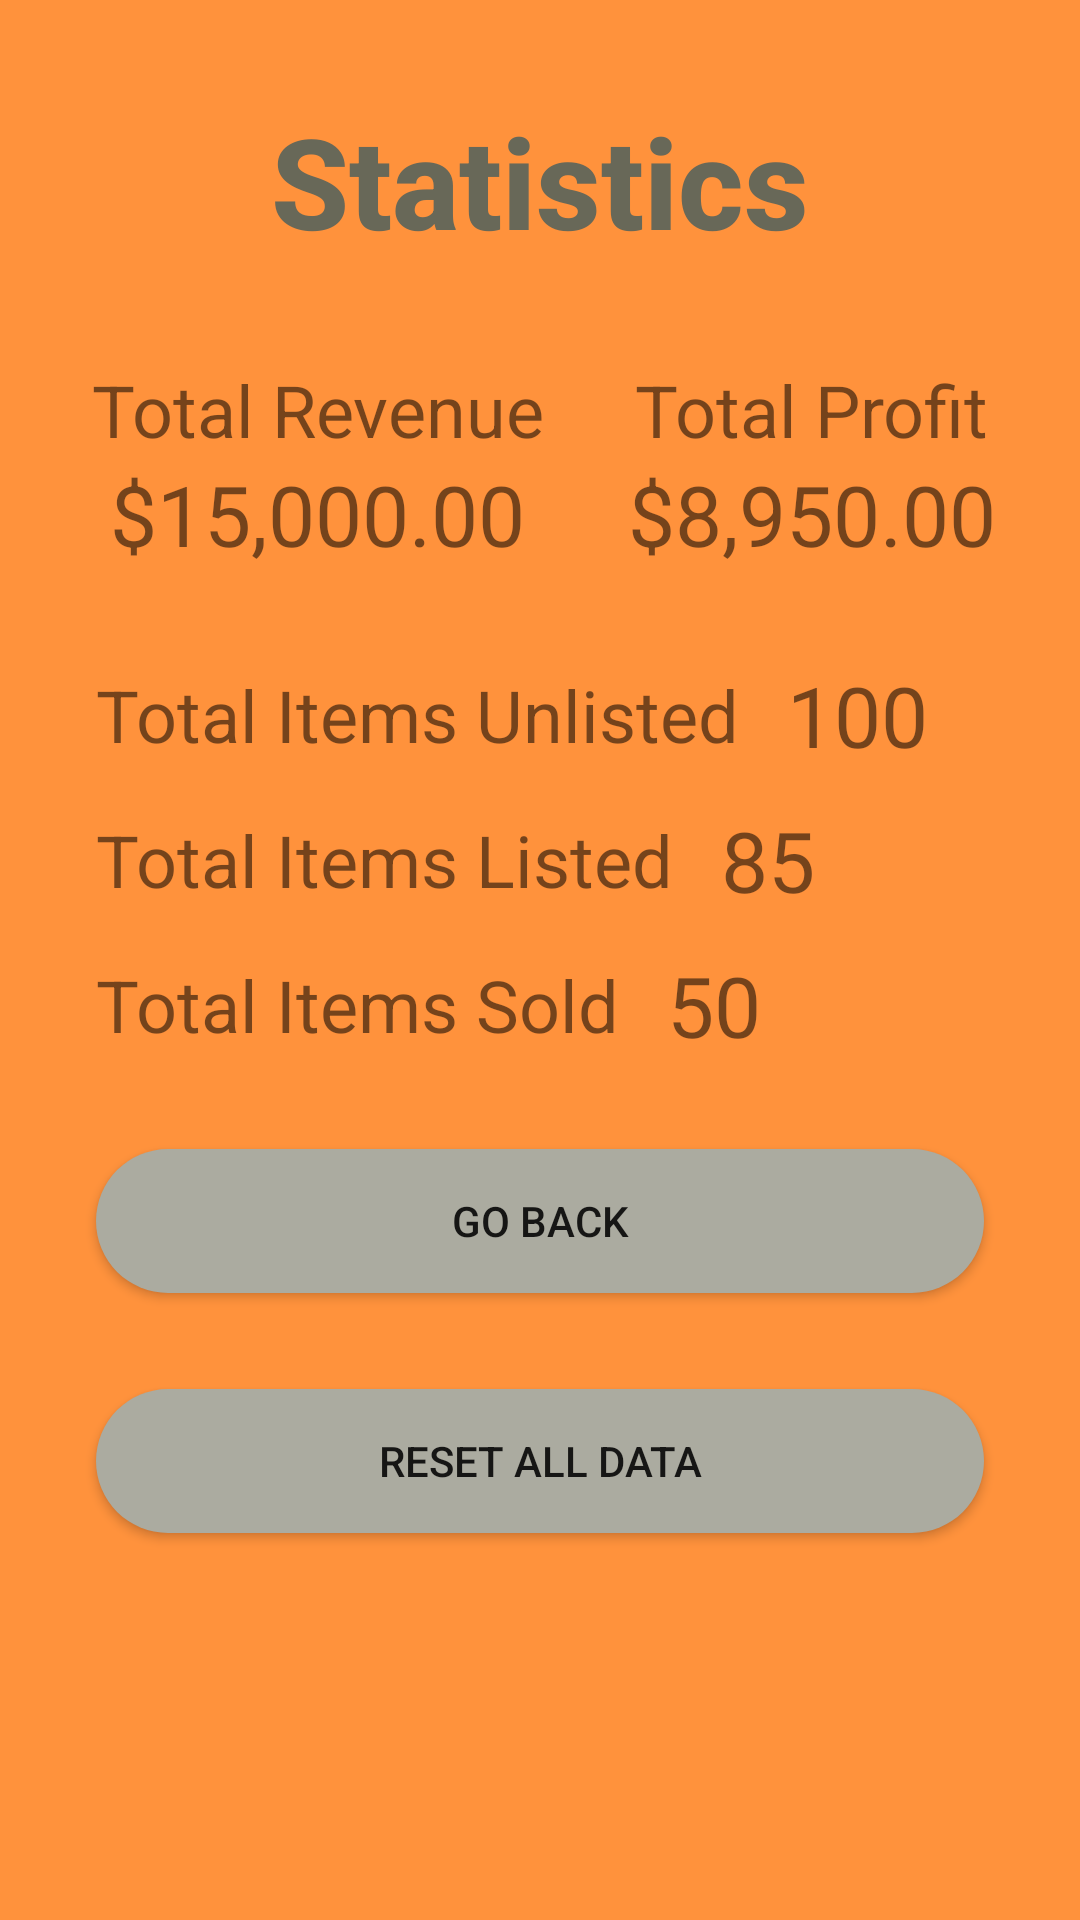

Reconstruct the res/layout file that produces this screen, plus the resources it refers to.
<!-- AndroidManifest.xml: application theme AppTheme -->
<!-- res/layout/activity_statistics.xml -->
<?xml version="1.0" encoding="utf-8"?>
<androidx.constraintlayout.widget.ConstraintLayout xmlns:android="http://schemas.android.com/apk/res/android"
    xmlns:app="http://schemas.android.com/apk/res-auto"
    xmlns:tools="http://schemas.android.com/tools"
    android:layout_width="match_parent"
    android:layout_height="match_parent"
    android:background="@color/backgroundColor"
    tools:context=".Statistics">

    <TextView
        android:id="@+id/textView3"
        style="@style/TitleText"
        android:layout_width="wrap_content"
        android:layout_height="wrap_content"
        android:layout_marginTop="32dp"
        android:text="Statistics"
        app:layout_constraintEnd_toEndOf="parent"
        app:layout_constraintHorizontal_bias="0.5"
        app:layout_constraintStart_toStartOf="parent"
        app:layout_constraintTop_toTopOf="parent" />

    <TextView
        android:id="@+id/textView8"
        android:layout_width="wrap_content"
        android:layout_height="wrap_content"
        android:layout_marginTop="32dp"
        android:text="Total Revenue"
        android:textSize="24sp"
        app:layout_constraintEnd_toStartOf="@+id/textView9"
        app:layout_constraintHorizontal_bias="0.5"
        app:layout_constraintStart_toStartOf="parent"
        app:layout_constraintTop_toBottomOf="@+id/textView3" />

    <TextView
        android:id="@+id/textView9"
        android:layout_width="wrap_content"
        android:layout_height="wrap_content"
        android:text="Total Profit"
        android:textSize="24sp"
        app:layout_constraintEnd_toEndOf="parent"
        app:layout_constraintHorizontal_bias="0.5"
        app:layout_constraintStart_toEndOf="@+id/textView8"
        app:layout_constraintTop_toTopOf="@+id/textView8" />

    <TextView
        android:id="@+id/txtTotalRevenue"
        android:layout_width="wrap_content"
        android:layout_height="wrap_content"
        android:text="$15,000.00"
        android:textSize="28sp"
        app:layout_constraintEnd_toEndOf="@+id/textView8"
        app:layout_constraintStart_toStartOf="@+id/textView8"
        app:layout_constraintTop_toBottomOf="@+id/textView8" />

    <TextView
        android:id="@+id/txtTotalProfit"
        android:layout_width="wrap_content"
        android:layout_height="wrap_content"
        android:text="$8,950.00"
        android:textSize="28sp"
        app:layout_constraintEnd_toEndOf="@+id/textView9"
        app:layout_constraintStart_toStartOf="@+id/textView9"
        app:layout_constraintTop_toBottomOf="@+id/textView9" />

    <TextView
        android:id="@+id/textView12"
        android:layout_width="wrap_content"
        android:layout_height="wrap_content"
        android:layout_marginStart="32dp"
        android:layout_marginTop="32dp"
        android:text="Total Items Unlisted"
        android:textSize="24sp"
        app:layout_constraintStart_toStartOf="parent"
        app:layout_constraintTop_toBottomOf="@+id/txtTotalRevenue" />

    <TextView
        android:id="@+id/txtItemsUnlisted"
        android:layout_width="wrap_content"
        android:layout_height="wrap_content"
        android:layout_marginStart="16dp"
        android:text="100"
        android:textSize="28sp"
        app:layout_constraintBottom_toBottomOf="@+id/textView12"
        app:layout_constraintStart_toEndOf="@+id/textView12"
        app:layout_constraintTop_toTopOf="@+id/textView12" />

    <TextView
        android:id="@+id/textView14"
        android:layout_width="wrap_content"
        android:layout_height="wrap_content"
        android:layout_marginStart="32dp"
        android:layout_marginTop="16dp"
        android:text="Total Items Listed"
        android:textSize="24sp"
        app:layout_constraintStart_toStartOf="parent"
        app:layout_constraintTop_toBottomOf="@+id/textView12" />

    <TextView
        android:id="@+id/txtItemsListed"
        android:layout_width="wrap_content"
        android:layout_height="wrap_content"
        android:layout_marginStart="16dp"
        android:text="85"
        android:textSize="28sp"
        app:layout_constraintBottom_toBottomOf="@+id/textView14"
        app:layout_constraintStart_toEndOf="@+id/textView14"
        app:layout_constraintTop_toTopOf="@+id/textView14" />

    <TextView
        android:id="@+id/textView16"
        android:layout_width="wrap_content"
        android:layout_height="wrap_content"
        android:layout_marginStart="32dp"
        android:layout_marginTop="16dp"
        android:text="Total Items Sold"
        android:textSize="24sp"
        app:layout_constraintStart_toStartOf="parent"
        app:layout_constraintTop_toBottomOf="@+id/textView14" />

    <TextView
        android:id="@+id/txtItemsSold"
        android:layout_width="wrap_content"
        android:layout_height="wrap_content"
        android:layout_marginStart="16dp"
        android:text="50"
        android:textSize="28sp"
        app:layout_constraintBottom_toBottomOf="@+id/textView16"
        app:layout_constraintStart_toEndOf="@+id/textView16"
        app:layout_constraintTop_toTopOf="@+id/textView16" />

    <Button
        android:id="@+id/btnToMain"
        android:layout_width="0dp"
        android:layout_height="wrap_content"
        android:layout_marginStart="32dp"
        android:layout_marginTop="32dp"
        android:layout_marginEnd="32dp"
        android:background="@drawable/rounded_button"
        android:onClick="goToMain"
        android:text="Go Back"
        android:textCursorDrawable="@drawable/long_round_button"
        app:layout_constraintEnd_toEndOf="parent"
        app:layout_constraintStart_toStartOf="parent"
        app:layout_constraintTop_toBottomOf="@+id/textView16" />

    <Button
        android:id="@+id/btnReset"
        android:layout_width="0dp"
        android:layout_height="wrap_content"
        android:layout_marginStart="32dp"
        android:layout_marginTop="32dp"
        android:layout_marginEnd="32dp"
        android:background="@drawable/rounded_button"
        android:onClick="resetData"
        android:text="Reset All Data"
        app:layout_constraintEnd_toEndOf="parent"
        app:layout_constraintHorizontal_bias="0.5"
        app:layout_constraintStart_toStartOf="parent"
        app:layout_constraintTop_toBottomOf="@+id/btnToMain" />
</androidx.constraintlayout.widget.ConstraintLayout>
<!-- resources referenced by this layout -->
<resources>
  <color name="backgroundColor">#FF923C</color>
  <!-- drawable rounded_button (drawable) -->
  <?xml version="1.0" encoding="utf-8"?>
  <shape xmlns:android="http://schemas.android.com/apk/res/android"
      android:shape="rectangle">
      <solid android:color="#ABABA0"/>
      <corners android:radius="999dp"/>
  
  </shape>
  <style name="TitleText" parent="@style/TextAppearance.AppCompat.Title">
          <item name="android:textSize">42sp</item>
          <item name="android:textStyle">bold</item>
          <item name="android:textColor">#686858</item>
      </style>
  <style name="AppTheme" parent="Theme.AppCompat.Light.DarkActionBar">
          
          <item name="colorPrimary">@color/colorPrimary</item>
          <item name="colorPrimaryDark">@color/colorPrimaryDark</item>
          <item name="colorAccent">@color/colorAccent</item>
      </style>
  <color name="colorPrimary">#ABABA0</color>
  <color name="colorPrimaryDark">#000000</color>
  <color name="colorAccent">#D81B60</color>
</resources>
